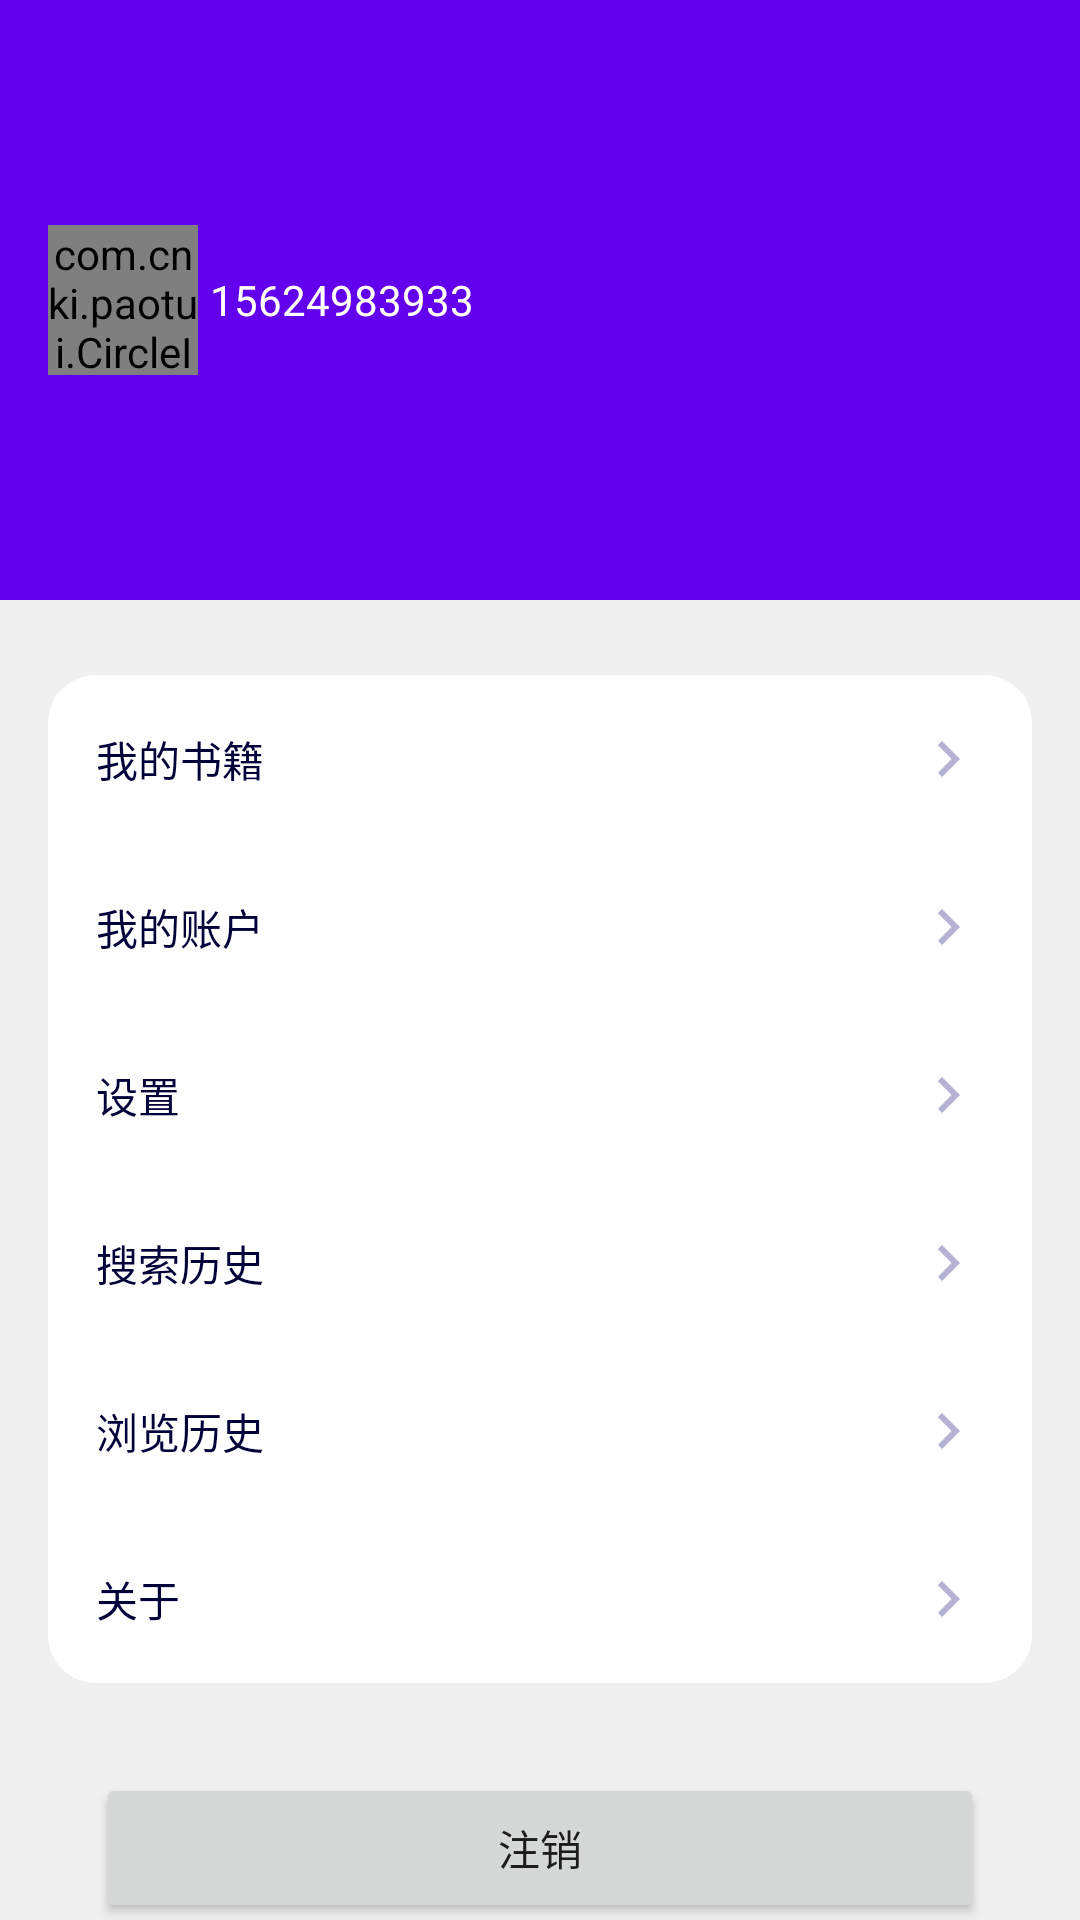

This screen was rendered from an Android layout file. Write that file and the resources it references.
<!-- AndroidManifest.xml: application theme Theme.Paotui -->
<!-- res/layout/fragment_person.xml -->
<?xml version="1.0" encoding="utf-8"?>
<androidx.constraintlayout.widget.ConstraintLayout xmlns:android="http://schemas.android.com/apk/res/android"
    xmlns:app="http://schemas.android.com/apk/res-auto"
    xmlns:tools="http://schemas.android.com/tools"
    android:layout_width="match_parent"
    android:layout_height="match_parent"
    android:orientation="vertical"
    tools:context=".ui.dashboard.DashboardFragment">

  <FrameLayout
      android:layout_width="match_parent"
      android:layout_height="200dp"
      android:id="@+id/view_top"
      app:layout_constraintLeft_toLeftOf="parent"
      app:layout_constraintRight_toRightOf="parent"
      app:layout_constraintTop_toTopOf="parent"
      android:background="@color/purple_500">
      <com.cnki.paotui.CircleImageView
          android:layout_width="50dp"
          android:layout_height="50dp"
          android:id="@+id/image_photo"
          android:layout_gravity="center_vertical"
          android:layout_marginLeft="16dp"
          android:background="@drawable/ic_baseline_supervised_user_circle_24"></com.cnki.paotui.CircleImageView>
      <androidx.appcompat.widget.AppCompatTextView
                  android:id="@+id/tv_name"
                  android:layout_width="wrap_content"
                  android:layout_height="wrap_content"
                  android:text="15624983933"

          android:layout_gravity="center_vertical"
          android:layout_marginLeft="70dp"
                  android:textColor="@color/white"
                  android:textSize="14sp"
                   />
  </FrameLayout>
    <LinearLayout
        android:layout_width="match_parent"
        android:padding="16dp"
        android:background="#F0F0F1"
        android:orientation="vertical"
        app:layout_constraintTop_toBottomOf="@id/view_top"
        app:layout_constraintLeft_toLeftOf="parent"
        app:layout_constraintRight_toRightOf="parent"
        app:layout_constraintBottom_toBottomOf="parent"
        android:layout_height="0dp">

    </LinearLayout>
    <LinearLayout
        android:layout_width="match_parent"
        android:layout_height="0dp"
        android:layout_marginLeft="16dp"
        android:layout_marginRight="16dp"
        app:layout_constraintTop_toBottomOf="@id/view_top"
        app:layout_constraintLeft_toLeftOf="parent"
        app:layout_constraintRight_toRightOf="parent"
        app:layout_constraintBottom_toBottomOf="parent"
        android:orientation="vertical"
        >
        <LinearLayout
            android:layout_width="match_parent"
            android:layout_marginTop="25dp"
            android:background="@drawable/shape_16_white_bg"
            android:layout_height="wrap_content"
            android:orientation="vertical">
            <LinearLayout
                android:layout_width="match_parent"
                android:layout_height="wrap_content"
                android:padding="16dp"
                android:id="@+id/line_shenqing"

                android:gravity="center_vertical"
                android:orientation="horizontal">
                <androidx.appcompat.widget.AppCompatTextView
                            android:layout_width="0dp"
                    android:layout_weight="1"
                            android:layout_height="wrap_content"
                            android:layout_gravity="center_vertical|left"
                            android:textColor="#020038"
                            android:text="我的书籍"
                            android:textSize="14sp"
                             />
                <androidx.appcompat.widget.AppCompatTextView
                    android:layout_width="wrap_content"
                    android:layout_height="wrap_content"
                    android:layout_gravity="center_vertical|left"
                    android:textColor="#020038"
                    android:id="@+id/tv_shenqing"
                    android:drawableRight="@drawable/ic_baseline_keyboard_arrow_right_24"
                    android:textSize="14sp"
                    />
            </LinearLayout>
            <LinearLayout
                android:layout_width="match_parent"
                android:layout_height="wrap_content"
                android:padding="16dp"
                android:id="@+id/line_xingcheng"

                android:gravity="center_vertical"
                android:orientation="horizontal">
                <androidx.appcompat.widget.AppCompatTextView
                    android:layout_width="0dp"
                    android:layout_weight="1"
                    android:layout_height="wrap_content"
                    android:layout_gravity="center_vertical|left"
                    android:textColor="#020038"
                    android:text="我的账户"
                    android:textSize="14sp"
                    />
                <androidx.appcompat.widget.AppCompatTextView
                    android:layout_width="wrap_content"
                    android:layout_height="wrap_content"
                    android:layout_gravity="center_vertical|left"
                    android:textColor="#020038"
                    android:drawableRight="@drawable/ic_baseline_keyboard_arrow_right_24"
                    android:textSize="14sp"
                    />
            </LinearLayout>
            <LinearLayout
                android:layout_width="match_parent"
                android:layout_height="wrap_content"
                android:padding="16dp"
                android:id="@+id/setting"

                android:gravity="center_vertical"
                android:orientation="horizontal">
                <androidx.appcompat.widget.AppCompatTextView
                    android:layout_width="0dp"
                    android:layout_weight="1"
                    android:layout_height="wrap_content"
                    android:layout_gravity="center_vertical|left"
                    android:textColor="#020038"
                    android:text="设置"
                    android:textSize="14sp"
                    />
                <androidx.appcompat.widget.AppCompatTextView
                    android:layout_width="wrap_content"
                    android:layout_height="wrap_content"
                    android:layout_gravity="center_vertical|left"
                    android:textColor="#020038"
                    android:drawableRight="@drawable/ic_baseline_keyboard_arrow_right_24"
                    android:textSize="14sp"
                    />
            </LinearLayout>
            <LinearLayout
                android:layout_width="match_parent"
                android:layout_height="wrap_content"
                android:padding="16dp"
                android:id="@+id/searchhistory1"

                android:gravity="center_vertical"
                android:orientation="horizontal">
                <androidx.appcompat.widget.AppCompatTextView
                    android:layout_width="0dp"
                    android:layout_weight="1"
                    android:layout_height="wrap_content"
                    android:layout_gravity="center_vertical|left"
                    android:textColor="#020038"
                    android:text="搜索历史"
                    android:textSize="14sp"
                    />
                <androidx.appcompat.widget.AppCompatTextView
                    android:layout_width="wrap_content"
                    android:layout_height="wrap_content"
                    android:layout_gravity="center_vertical|left"
                    android:textColor="#020038"
                    android:drawableRight="@drawable/ic_baseline_keyboard_arrow_right_24"
                    android:textSize="14sp"
                    />
            </LinearLayout>
            <LinearLayout
                android:layout_width="match_parent"
                android:layout_height="wrap_content"
                android:padding="16dp"
                android:id="@+id/history"

                android:gravity="center_vertical"
                android:orientation="horizontal">
                <androidx.appcompat.widget.AppCompatTextView
                    android:layout_width="0dp"
                    android:layout_weight="1"
                    android:layout_height="wrap_content"
                    android:layout_gravity="center_vertical|left"
                    android:textColor="#020038"
                    android:text="浏览历史"
                    android:textSize="14sp"
                    />
                <androidx.appcompat.widget.AppCompatTextView
                    android:layout_width="wrap_content"
                    android:layout_height="wrap_content"
                    android:layout_gravity="center_vertical|left"
                    android:textColor="#020038"
                    android:drawableRight="@drawable/ic_baseline_keyboard_arrow_right_24"
                    android:textSize="14sp"
                    />
            </LinearLayout>
            <LinearLayout
                android:layout_width="match_parent"
                android:layout_height="wrap_content"
                android:padding="16dp"
                android:id="@+id/guanyu"

                android:gravity="center_vertical"
                android:orientation="horizontal">
                <androidx.appcompat.widget.AppCompatTextView
                    android:layout_width="0dp"
                    android:layout_weight="1"
                    android:layout_height="wrap_content"
                    android:layout_gravity="center_vertical|left"
                    android:textColor="#020038"
                    android:text="关于"
                    android:textSize="14sp"
                    />
                <androidx.appcompat.widget.AppCompatTextView
                    android:layout_width="wrap_content"
                    android:layout_height="wrap_content"
                    android:layout_gravity="center_vertical|left"
                    android:textColor="#020038"
                    android:drawableRight="@drawable/ic_baseline_keyboard_arrow_right_24"
                    android:textSize="14sp"
                    />
            </LinearLayout>
        </LinearLayout>
        <View
            android:layout_width="wrap_content"
            android:layout_height="0dp"
            android:layout_weight="1"></View>
        <Button
            android:layout_width="match_parent"
            android:layout_height="50dp"
            android:layout_marginLeft="16dp"
            android:layout_marginTop="30dp"
            android:layout_marginBottom="30dp"
            android:layout_marginRight="16dp"
            android:id="@+id/loginout"
            android:text="注销"></Button>
    </LinearLayout>
</androidx.constraintlayout.widget.ConstraintLayout>
<!-- resources referenced by this layout -->
<resources>
  <color name="purple_500">#FF6200EE</color>
  <color name="white">#FFFFFFFF</color>
  <!-- drawable ic_baseline_keyboard_arrow_right_24 (drawable) -->
  <vector android:height="24dp" android:tint="#B5B3D5"
      android:viewportHeight="24" android:viewportWidth="24"
      android:width="24dp" xmlns:android="http://schemas.android.com/apk/res/android">
      <path android:fillColor="@android:color/white" android:pathData="M8.59,16.59L13.17,12 8.59,7.41 10,6l6,6 -6,6 -1.41,-1.41z"/>
  </vector>
  <!-- drawable shape_16_white_bg (drawable) -->
  <?xml version="1.0" encoding="utf-8"?>
  <shape xmlns:android="http://schemas.android.com/apk/res/android" >
      
      <corners
          android:radius="16dp"
          />
      
      <solid android:color="#ffffff"/>
  
      
      
      
      
      
      
  
  
  </shape>
  <style name="Theme.Paotui" parent="Theme.MaterialComponents.DayNight.DarkActionBar">
          
          <item name="colorPrimary">@color/purple_500</item>
          <item name="colorPrimaryVariant">@color/purple_700</item>
          <item name="colorOnPrimary">@color/white</item>
          
          <item name="colorSecondary">@color/teal_200</item>
          <item name="colorSecondaryVariant">@color/teal_700</item>
          <item name="colorOnSecondary">@color/black</item>
          
          <item name="android:statusBarColor">?attr/colorPrimaryVariant</item>
          
      </style>
  <color name="purple_700">#FF3700B3</color>
  <color name="teal_200">#7D59F4</color>
  <color name="teal_700">#FF018786</color>
  <color name="black">#FF000000</color>
</resources>
